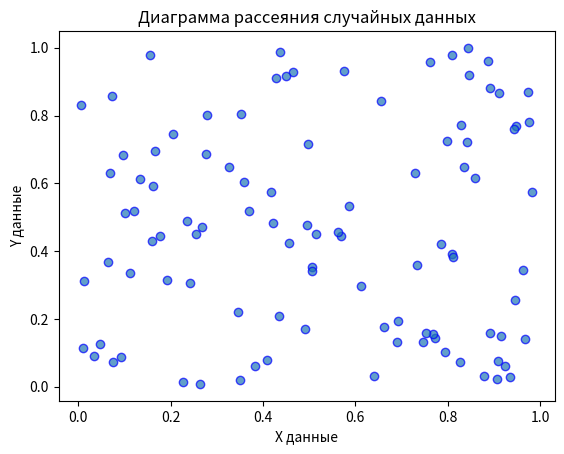

The matplotlib source for this figure:
import numpy as np
import matplotlib.pyplot as plt

# Генерация двух наборов случайных данных
num_samples = 100

# Первый набор случайных данных
x = np.random.rand(num_samples)

# Второй набор случайных данных
y = np.random.rand(num_samples)

# Печать примера случайного массива
random_array = np.random.rand(5)
print(random_array)

# Создание диаграммы рассеяния
plt.scatter(x, y, alpha=0.7, edgecolors='b')

# Добавление заголовка и меток осей
plt.title('Диаграмма рассеяния случайных данных')
plt.xlabel('X данные')
plt.ylabel('Y данные')

# Показать диаграмму
plt.show()